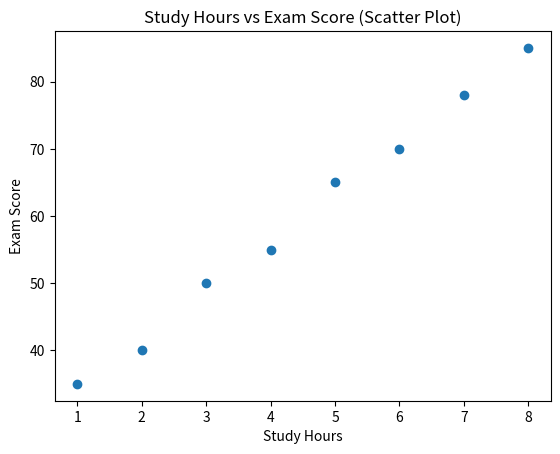
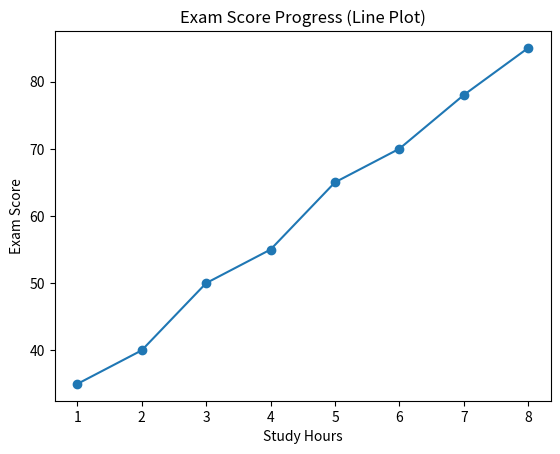
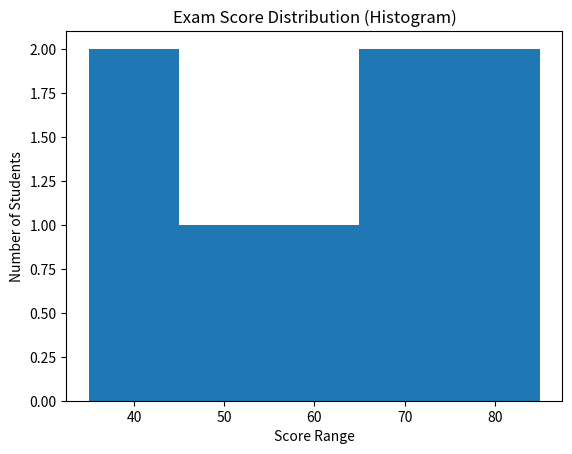
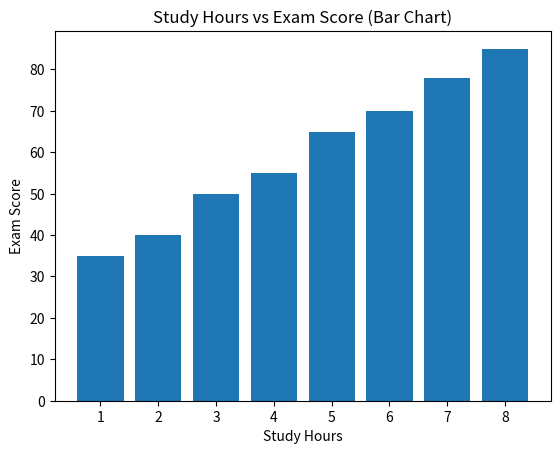

Source code (Python) for these figures, in order:
# 1.3 Matplotlib (Plotting Library)

import pandas as pd
import numpy as np
import matplotlib.pyplot as plt

# Create dataset
data = {
    "StudyHours": [1, 2, 3, 4, 5, 6, 7, 8],
    "ExamScore": [35, 40, 50, 55, 65, 70, 78, 85]
}

# Create DataFrame
df = pd.DataFrame(data)

# -----------------------------
# All Plots Combined
# -----------------------------

# 1️⃣ Scatter Plot
plt.figure()
plt.scatter(df["StudyHours"], df["ExamScore"])
plt.xlabel("Study Hours")
plt.ylabel("Exam Score")
plt.title("Study Hours vs Exam Score (Scatter Plot)")
plt.show()

# 2️⃣ Line Plot
plt.figure()
plt.plot(df["StudyHours"], df["ExamScore"], marker='o')
plt.xlabel("Study Hours")
plt.ylabel("Exam Score")
plt.title("Exam Score Progress (Line Plot)")
plt.show()

# 3️⃣ Histogram
plt.figure()
plt.hist(df["ExamScore"], bins=5)
plt.xlabel("Score Range")
plt.ylabel("Number of Students")
plt.title("Exam Score Distribution (Histogram)")
plt.show()

# 4️⃣ Bar Chart
plt.figure()
plt.bar(df["StudyHours"], df["ExamScore"])
plt.xlabel("Study Hours")
plt.ylabel("Exam Score")
plt.title("Study Hours vs Exam Score (Bar Chart)")
plt.show()
